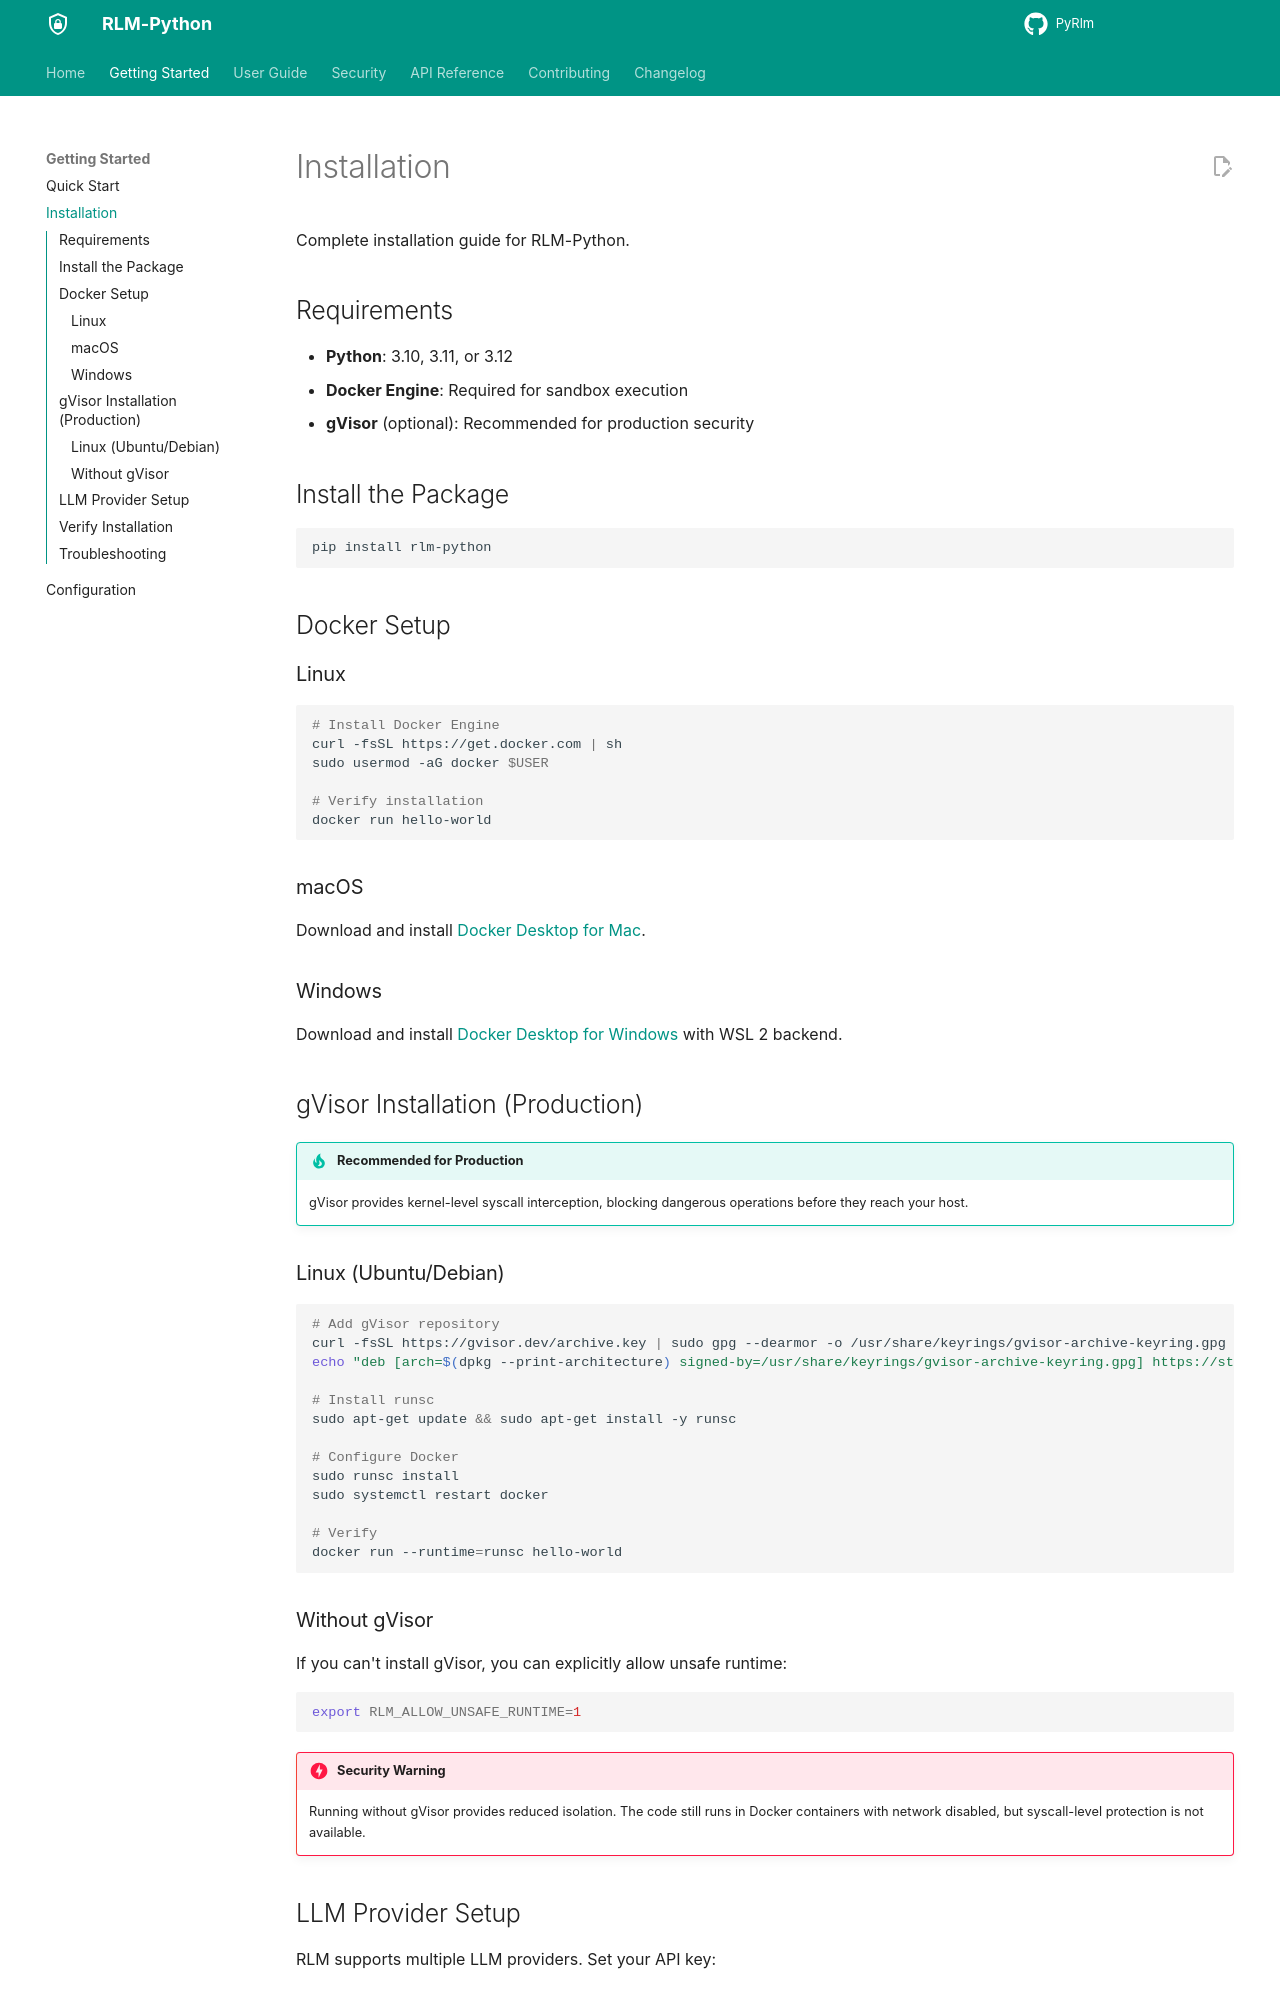

repository: 1thirteeng3/PyRlm · page: PyRLM/getting-started/installation/index.html · generator: mkdocs

# Installation

Complete installation guide for RLM-Python.

## Requirements

- **Python**: 3.10, 3.11, or 3.12
- **Docker Engine**: Required for sandbox execution
- **gVisor** (optional): Recommended for production security

## Install the Package

```bash
pip install rlm-python
```

## Docker Setup

### Linux

```bash
# Install Docker Engine
curl -fsSL https://get.docker.com | sh
sudo usermod -aG docker $USER

# Verify installation
docker run hello-world
```

### macOS

Download and install [Docker Desktop for Mac](https://docs.docker.com/desktop/install/mac-install/).

### Windows

Download and install [Docker Desktop for Windows](https://docs.docker.com/desktop/install/windows-install/) with WSL 2 backend.

## gVisor Installation (Production)

!!! tip "Recommended for Production"
    gVisor provides kernel-level syscall interception, blocking dangerous operations before they reach your host.

### Linux (Ubuntu/Debian)

```bash
# Add gVisor repository
curl -fsSL https://gvisor.dev/archive.key | sudo gpg --dearmor -o /usr/share/keyrings/gvisor-archive-keyring.gpg
echo "deb [arch=$(dpkg --print-architecture) signed-by=/usr/share/keyrings/gvisor-archive-keyring.gpg] https://storage.googleapis.com/gvisor/releases release main" | sudo tee /etc/apt/sources.list.d/gvisor.list > /dev/null

# Install runsc
sudo apt-get update && sudo apt-get install -y runsc

# Configure Docker
sudo runsc install
sudo systemctl restart docker

# Verify
docker run --runtime=runsc hello-world
```

### Without gVisor

If you can't install gVisor, you can explicitly allow unsafe runtime:

```bash
export RLM_ALLOW_UNSAFE_RUNTIME=1
```

!!! danger "Security Warning"
    Running without gVisor provides reduced isolation. The code still runs in Docker containers with network disabled, but syscall-level protection is not available.
